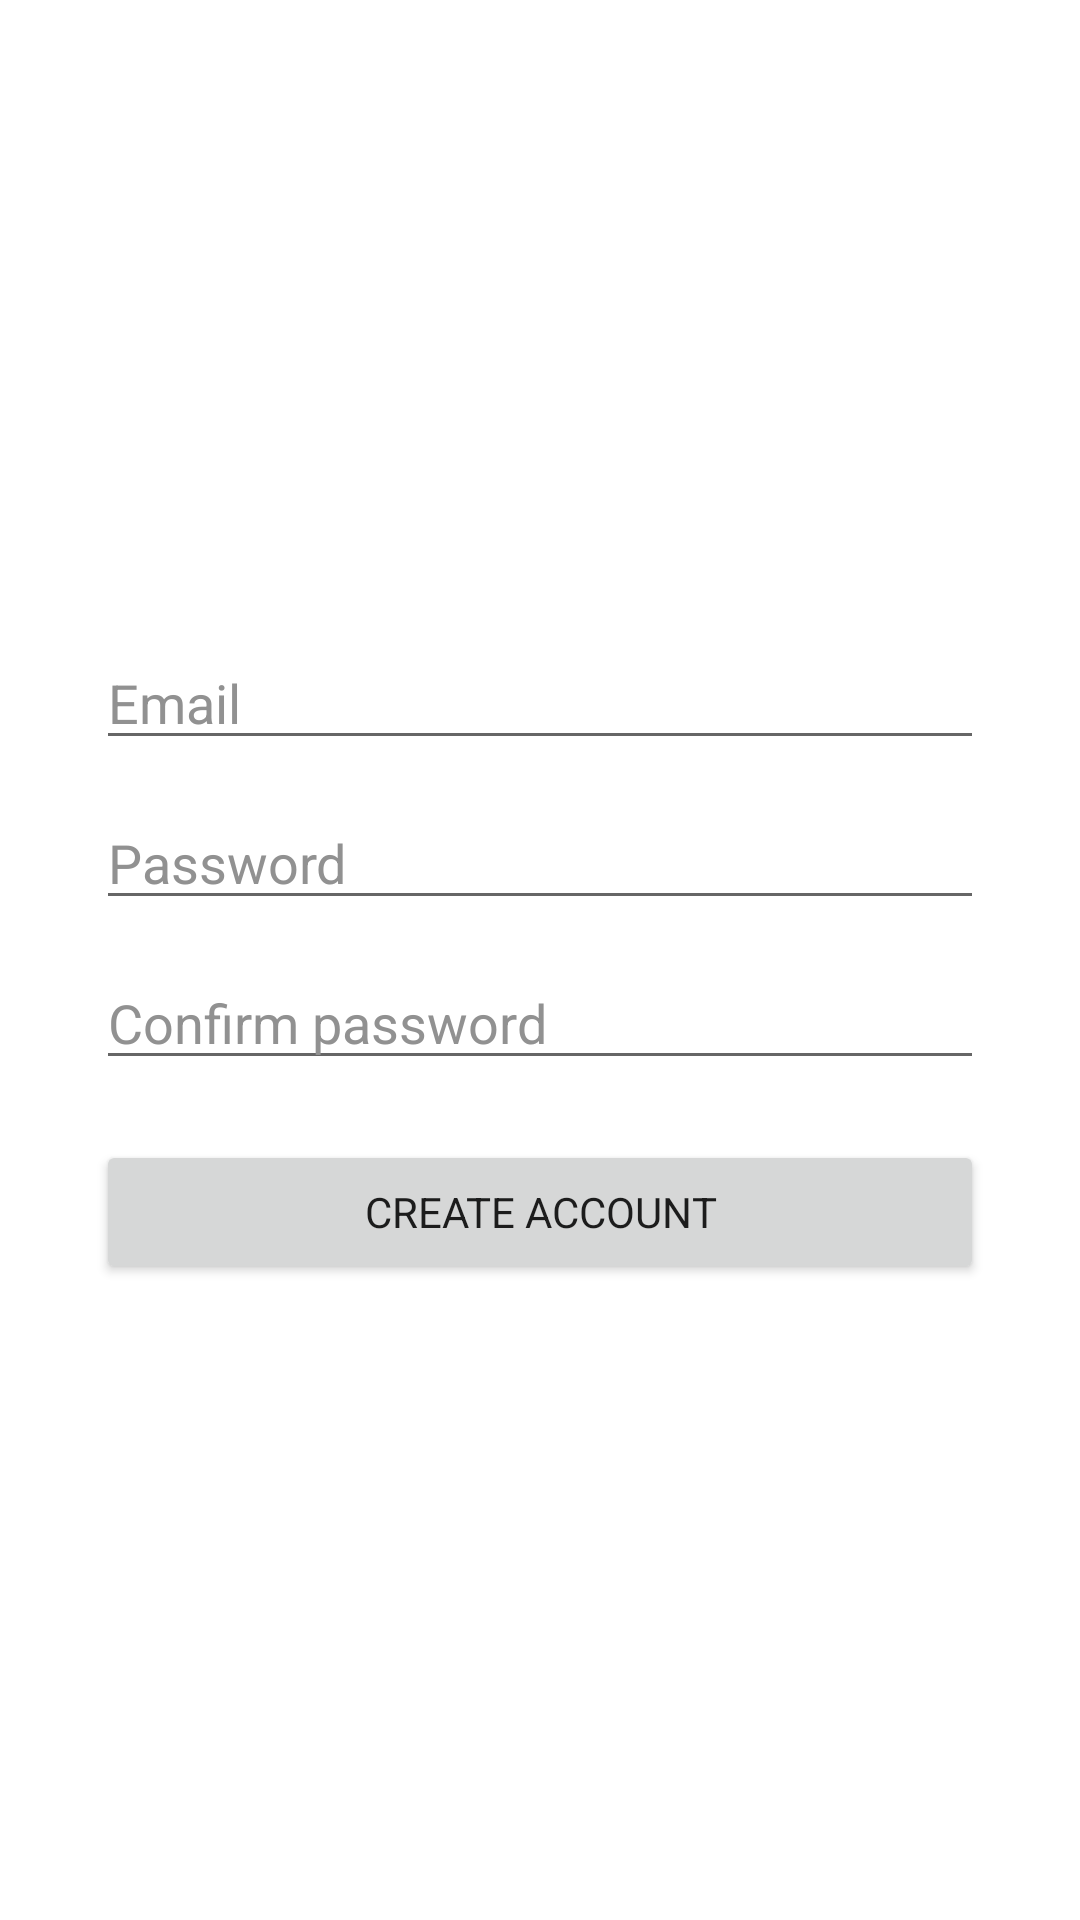

Produce the Android XML layout that renders to this screen, including the resource entries it uses.
<!-- AndroidManifest.xml: application theme Theme.Musify -->
<!-- res/layout/activity_register.xml -->
<?xml version="1.0" encoding="utf-8"?>
<androidx.constraintlayout.widget.ConstraintLayout xmlns:android="http://schemas.android.com/apk/res/android"
    android:layout_width="match_parent"
    android:layout_height="match_parent">
    <LinearLayout
        xmlns:android="http://schemas.android.com/apk/res/android"
        android:layout_width="match_parent"
        android:layout_height="match_parent"
        android:orientation="vertical"
        android:gravity="center"
        android:padding="32dp">

        <EditText
            android:id="@+id/etEmailRegister"
            android:hint="Email"
            android:inputType="textEmailAddress"
            android:layout_width="match_parent"
            android:layout_height="wrap_content" />

        <EditText
            android:id="@+id/etPasswordRegister"
            android:hint="Password"
            android:inputType="textPassword"
            android:layout_width="match_parent"
            android:layout_height="wrap_content"
            android:layout_marginTop="12dp"/>

        <EditText
            android:id="@+id/etPasswordConfirm"
            android:hint="Confirm password"
            android:inputType="textPassword"
            android:layout_width="match_parent"
            android:layout_height="wrap_content"
            android:layout_marginTop="12dp"/>

        <Button
            android:id="@+id/btnRegister"
            android:text="CREATE ACCOUNT"
            android:layout_width="match_parent"
            android:layout_height="wrap_content"
            android:layout_marginTop="20dp"/>

    </LinearLayout>



</androidx.constraintlayout.widget.ConstraintLayout>
<!-- resources referenced by this layout -->
<resources>
  <style name="Theme.Musify" parent="Theme.MaterialComponents.DayNight.NoActionBar">
          <item name="colorPrimary">@color/primary</item>
          <item name="colorPrimaryVariant">@color/primary_variant</item>
          <item name="colorOnPrimary">@color/on_primary</item>
          <item name="colorSecondary">@color/secondary</item>
          <item name="colorSecondaryVariant">@color/secondary_variant</item>
          <item name="colorOnSecondary">@color/on_secondary</item>
          <item name="android:windowBackground">@color/background</item>
          <item name="colorSurface">@color/surface</item>
          <item name="colorOnSurface">@color/on_surface</item>
          <item name="android:textColorHint">@color/hint</item>
          <item name="fontFamily">@font/poppins</item>
          <item name="bottomSheetDialogTheme">@style/MusifyBottomSheetDialog</item>
      </style>
  <color name="primary">#242424</color>
  <color name="primary_variant">#242424</color>
  <color name="on_primary">#FFFFFF</color>
  <color name="secondary">#90CAF9</color>
  <color name="secondary_variant">#64B5F6</color>
  <color name="on_secondary">#000000</color>
  <color name="background">#FFFFFF</color>
  <color name="surface">#F5F5F5</color>
  <color name="on_surface">#242424</color>
  <color name="hint">#919191</color>
  <style name="MusifyBottomSheetDialog" parent="@style/ThemeOverlay.MaterialComponents.BottomSheetDialog">
          <item name="bottomSheetStyle">@style/MusifyBottomSheet</item>
      </style>
  <style name="MusifyBottomSheet" parent="Widget.MaterialComponents.BottomSheet">
          <item name="shapeAppearanceOverlay">@style/MusifyAppearanceBottomSheetDialog</item>
      </style>
  <style name="MusifyAppearanceBottomSheetDialog" parent="">
          <item name="cornerFamily">rounded</item>
          <item name="cornerSizeTopRight">16dp</item>
          <item name="cornerSizeTopLeft">16dp</item>
          <item name="cornerSizeBottomRight">0dp</item>
          <item name="cornerSizeBottomLeft">0dp</item>
      </style>
</resources>
